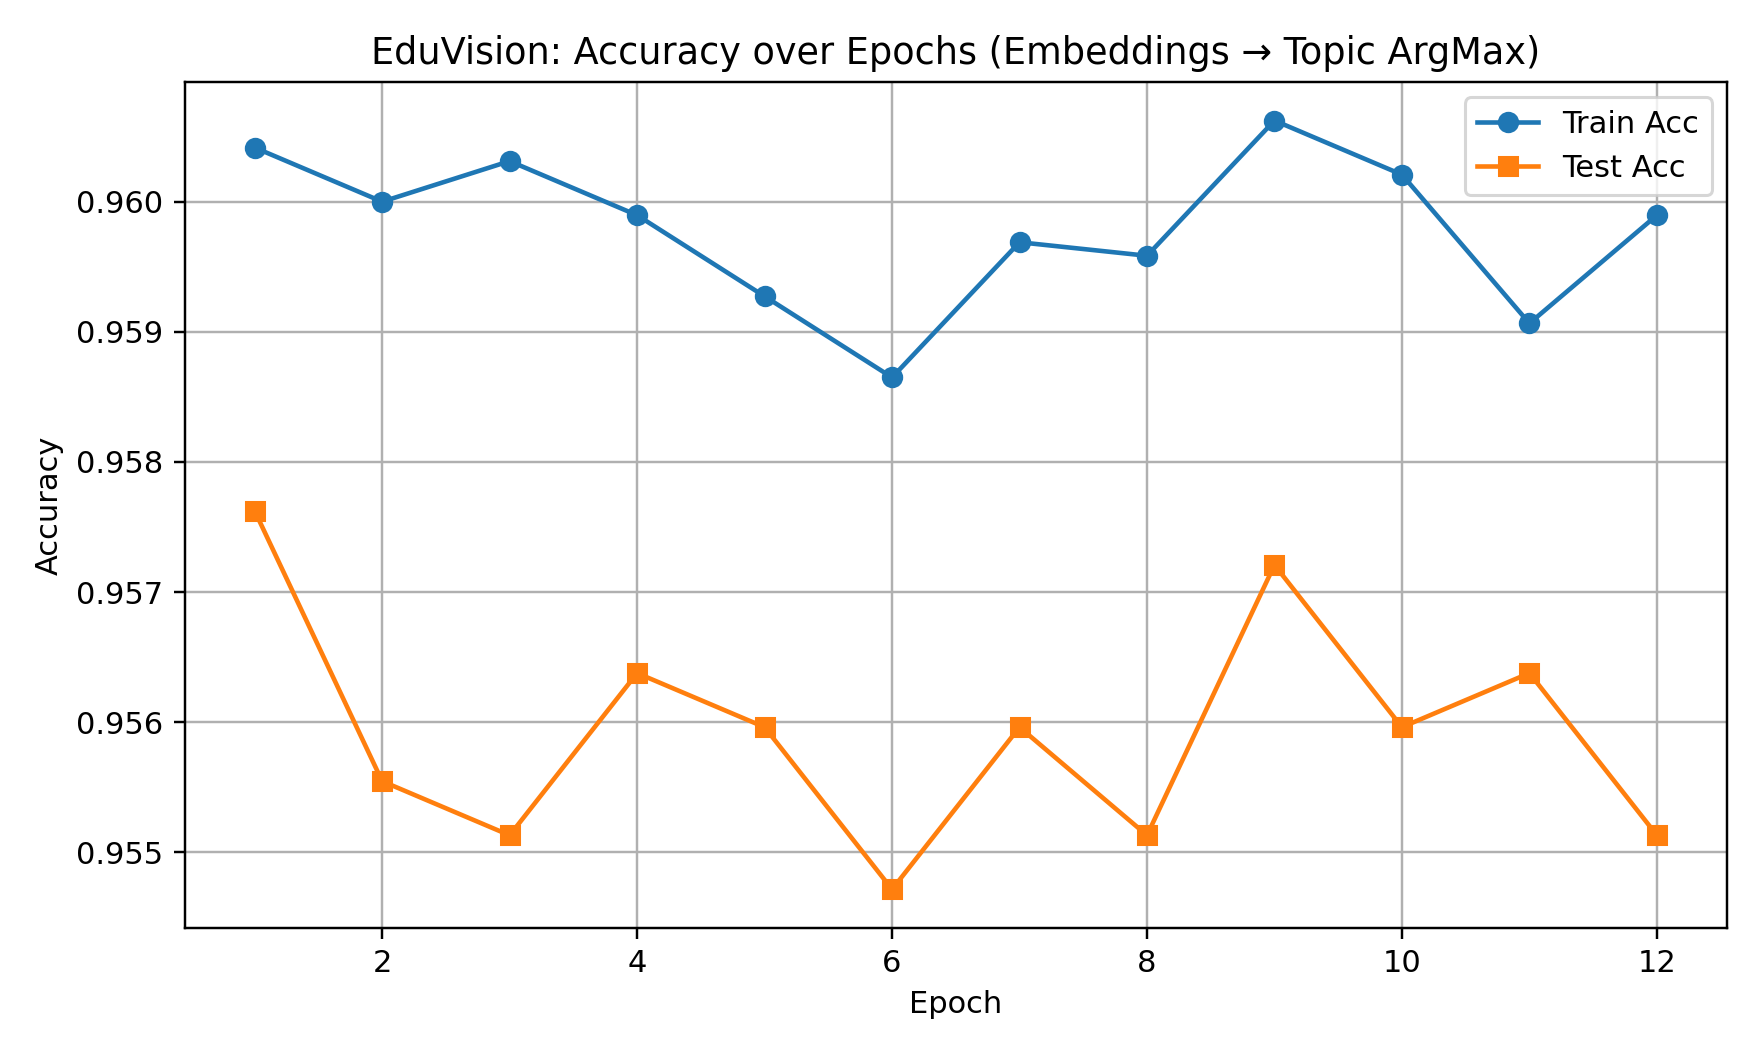

Data behind this chart, as committed beside it:
epoch, train_accuracy, test_accuracy, test_logloss
1, 0.9604, 0.9576, 1.513
2, 0.96, 0.9555, 1.564
3, 0.9603, 0.9551, 1.538
4, 0.9599, 0.9564, 
5, 0.9593, 0.956, 1.559
6, 0.9586, 0.9547, 1.533
7, 0.9597, 0.956, 1.544
8, 0.9596, 0.9551, 1.542
9, 0.9606, 0.9572, 1.517
10, 0.9602, 0.956, 1.533
11, 0.9591, 0.9564, 1.533
12, 0.9599, 0.9551, 1.506
